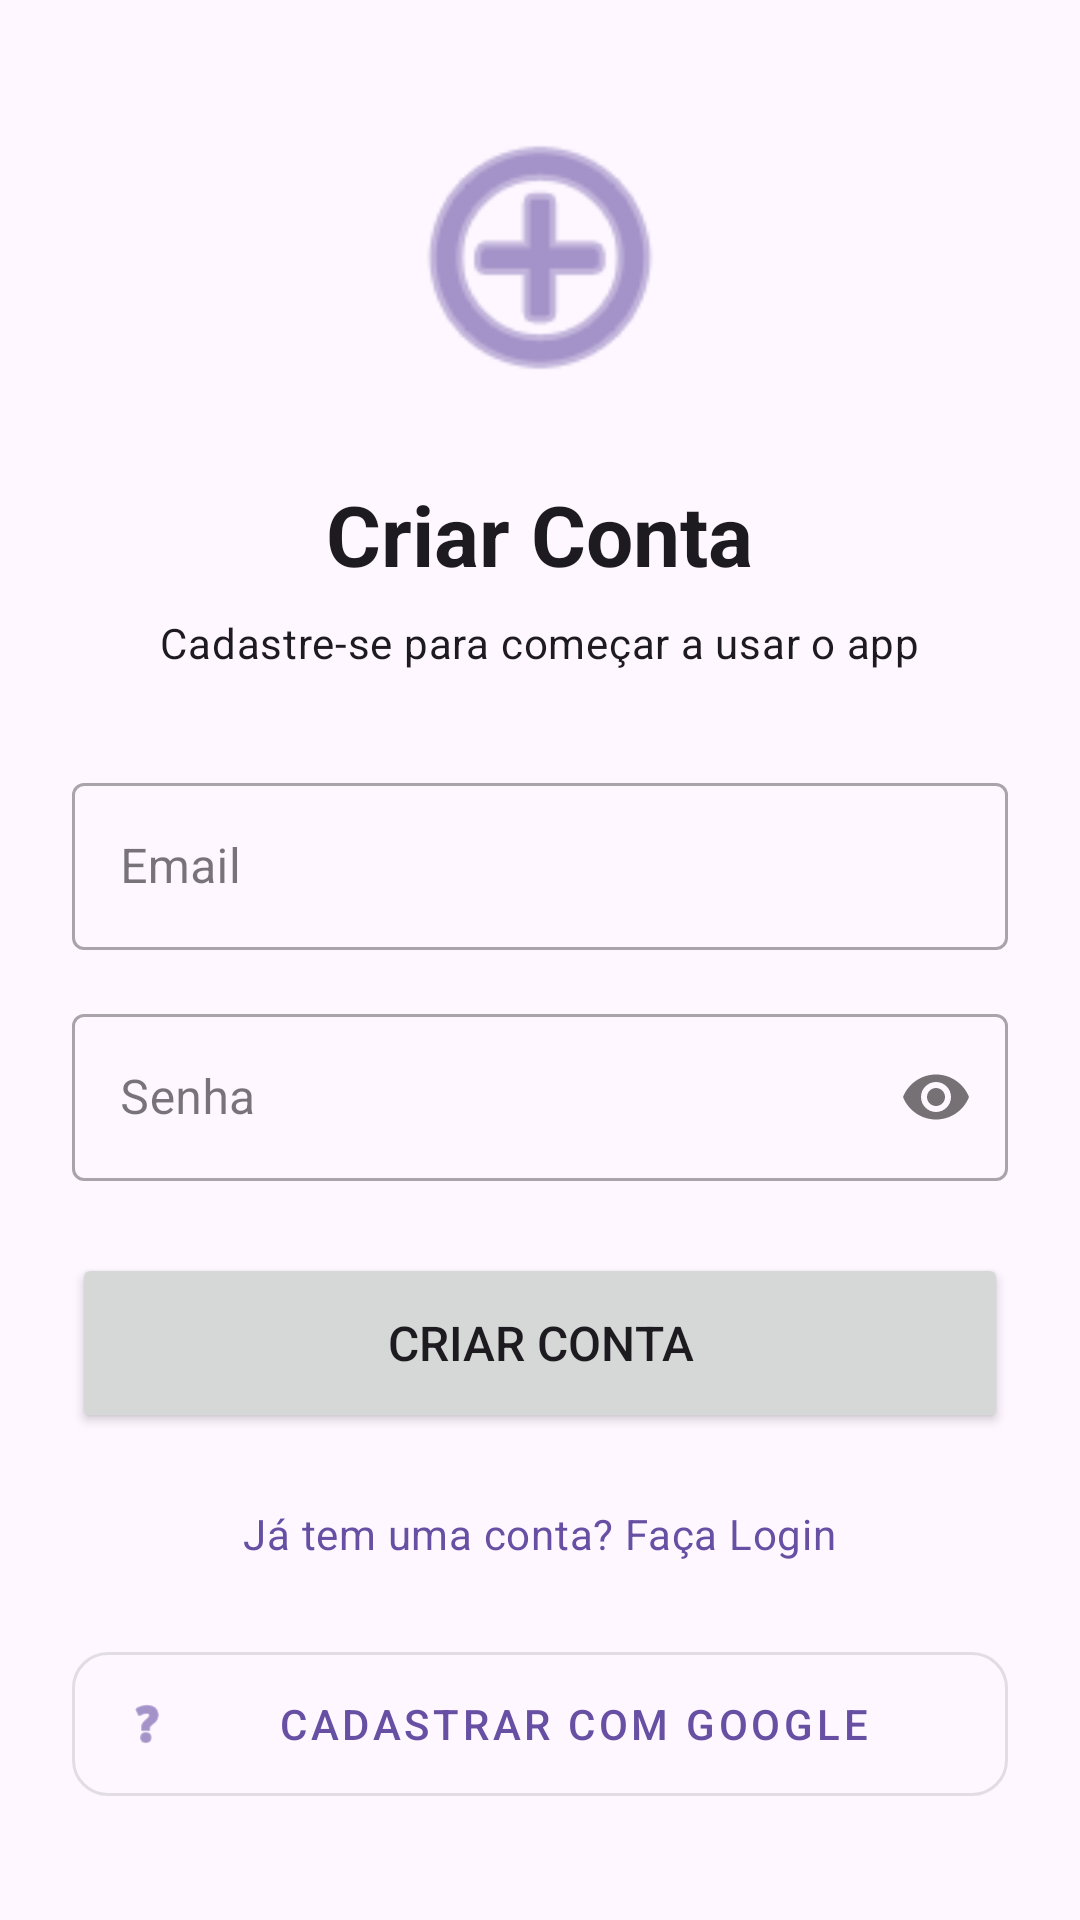

Produce the Android XML layout that renders to this screen, including the resource entries it uses.
<!-- AndroidManifest.xml: application theme Theme.AppChecklistPEMT -->
<!-- res/layout/fragment_register.xml -->
<?xml version="1.0" encoding="utf-8"?>
<LinearLayout xmlns:android="http://schemas.android.com/apk/res/android"
    xmlns:app="http://schemas.android.com/apk/res-auto"
    android:layout_width="match_parent"
    android:layout_height="match_parent"
    android:orientation="vertical"
    android:padding="24dp"
    android:gravity="center">

    <ImageView
        android:layout_width="100dp"
        android:layout_height="100dp"
        android:src="@android:drawable/ic_menu_add"
        app:tint="?attr/colorPrimary"
        android:layout_marginBottom="24dp"/>

    <TextView
        android:layout_width="wrap_content"
        android:layout_height="wrap_content"
        android:text="Criar Conta"
        android:textAppearance="?attr/textAppearanceHeadlineMedium"
        android:textStyle="bold"
        android:layout_marginBottom="8dp"/>

    <TextView
        android:layout_width="wrap_content"
        android:layout_height="wrap_content"
        android:text="Cadastre-se para começar a usar o app"
        android:textAppearance="?attr/textAppearanceBodyMedium"
        android:layout_marginBottom="32dp"/>

    <com.google.android.material.textfield.TextInputLayout
        android:layout_width="match_parent"
        android:layout_height="wrap_content"
        android:hint="Email"
        android:layout_marginBottom="16dp"
        style="@style/Widget.MaterialComponents.TextInputLayout.OutlinedBox">
        <com.google.android.material.textfield.TextInputEditText
            android:id="@+id/etEmail"
            android:layout_width="match_parent"
            android:layout_height="wrap_content"
            android:inputType="textEmailAddress"/>
    </com.google.android.material.textfield.TextInputLayout>

    <com.google.android.material.textfield.TextInputLayout
        android:layout_width="match_parent"
        android:layout_height="wrap_content"
        android:hint="Senha"
        android:layout_marginBottom="24dp"
        app:passwordToggleEnabled="true"
        style="@style/Widget.MaterialComponents.TextInputLayout.OutlinedBox">
        <com.google.android.material.textfield.TextInputEditText
            android:id="@+id/etPassword"
            android:layout_width="match_parent"
            android:layout_height="wrap_content"
            android:inputType="textPassword"/>
    </com.google.android.material.textfield.TextInputLayout>

    <Button
        android:id="@+id/btnRegister"
        android:layout_width="match_parent"
        android:layout_height="60dp"
        android:text="Criar Conta"
        android:textSize="16sp"
        app:cornerRadius="12dp"/>

    <TextView
        android:id="@+id/tvBackToLogin"
        android:layout_width="wrap_content"
        android:layout_height="wrap_content"
        android:layout_marginTop="24dp"
        android:text="Já tem uma conta? Faça Login"
        android:textColor="?attr/colorPrimary"
        android:textAppearance="?attr/textAppearanceBodyMedium"
        android:clickable="true"
        android:focusable="true"/>

    <com.google.android.material.button.MaterialButton
        android:id="@+id/btnGoogleRegister"
        style="@style/Widget.MaterialComponents.Button.OutlinedButton"
        android:layout_width="match_parent"
        android:layout_height="60dp"
        android:layout_marginTop="24dp"
        android:text="Cadastrar com Google"
        app:icon="@android:drawable/ic_menu_help"
        app:cornerRadius="12dp"/>

    <ProgressBar
        android:id="@+id/loading"
        android:layout_width="wrap_content"
        android:layout_height="wrap_content"
        android:visibility="gone"
        android:layout_marginTop="16dp"/>

</LinearLayout>
<!-- resources referenced by this layout -->
<resources>
  <style name="Theme.AppChecklistPEMT" parent="Theme.Material3.DayNight.NoActionBar">
          <item name="colorPrimary">@color/primary</item>
          <item name="colorOnPrimary">@color/onPrimary</item>
          <item name="colorPrimaryContainer">@color/primaryContainer</item>
          <item name="colorOnPrimaryContainer">@color/onPrimaryContainer</item>
          <item name="colorSecondary">@color/secondary</item>
          <item name="colorOnSecondary">@color/onSecondary</item>
          <item name="colorSecondaryContainer">@color/secondaryContainer</item>
          <item name="colorOnSecondaryContainer">@color/onSecondaryContainer</item>
          <item name="colorTertiary">@color/tertiary</item>
          <item name="colorOnTertiary">@color/onTertiary</item>
          <item name="colorTertiaryContainer">@color/tertiaryContainer</item>
          <item name="colorOnTertiaryContainer">@color/onTertiaryContainer</item>
          <item name="colorError">@color/error</item>
          <item name="colorOnError">@color/onError</item>
          <item name="colorErrorContainer">@color/errorContainer</item>
          <item name="colorOnErrorContainer">@color/onErrorContainer</item>
          <item name="android:statusBarColor">@color/surface</item>
          <item name="android:windowLightStatusBar">true</item>
      </style>
  <color name="primary">#6750A4</color>
  <color name="onPrimary">#FFFFFF</color>
  <color name="primaryContainer">#EADDFF</color>
  <color name="onPrimaryContainer">#21005D</color>
  <color name="secondary">#625B71</color>
  <color name="onSecondary">#FFFFFF</color>
  <color name="secondaryContainer">#E8DEF8</color>
  <color name="onSecondaryContainer">#1D192B</color>
  <color name="tertiary">#7D5260</color>
  <color name="onTertiary">#FFFFFF</color>
  <color name="tertiaryContainer">#FFD8E4</color>
  <color name="onTertiaryContainer">#31111D</color>
  <color name="error">#B3261E</color>
  <color name="onError">#FFFFFF</color>
  <color name="errorContainer">#F9DEDC</color>
  <color name="onErrorContainer">#410E0B</color>
  <color name="surface">#FFFBFE</color>
</resources>
